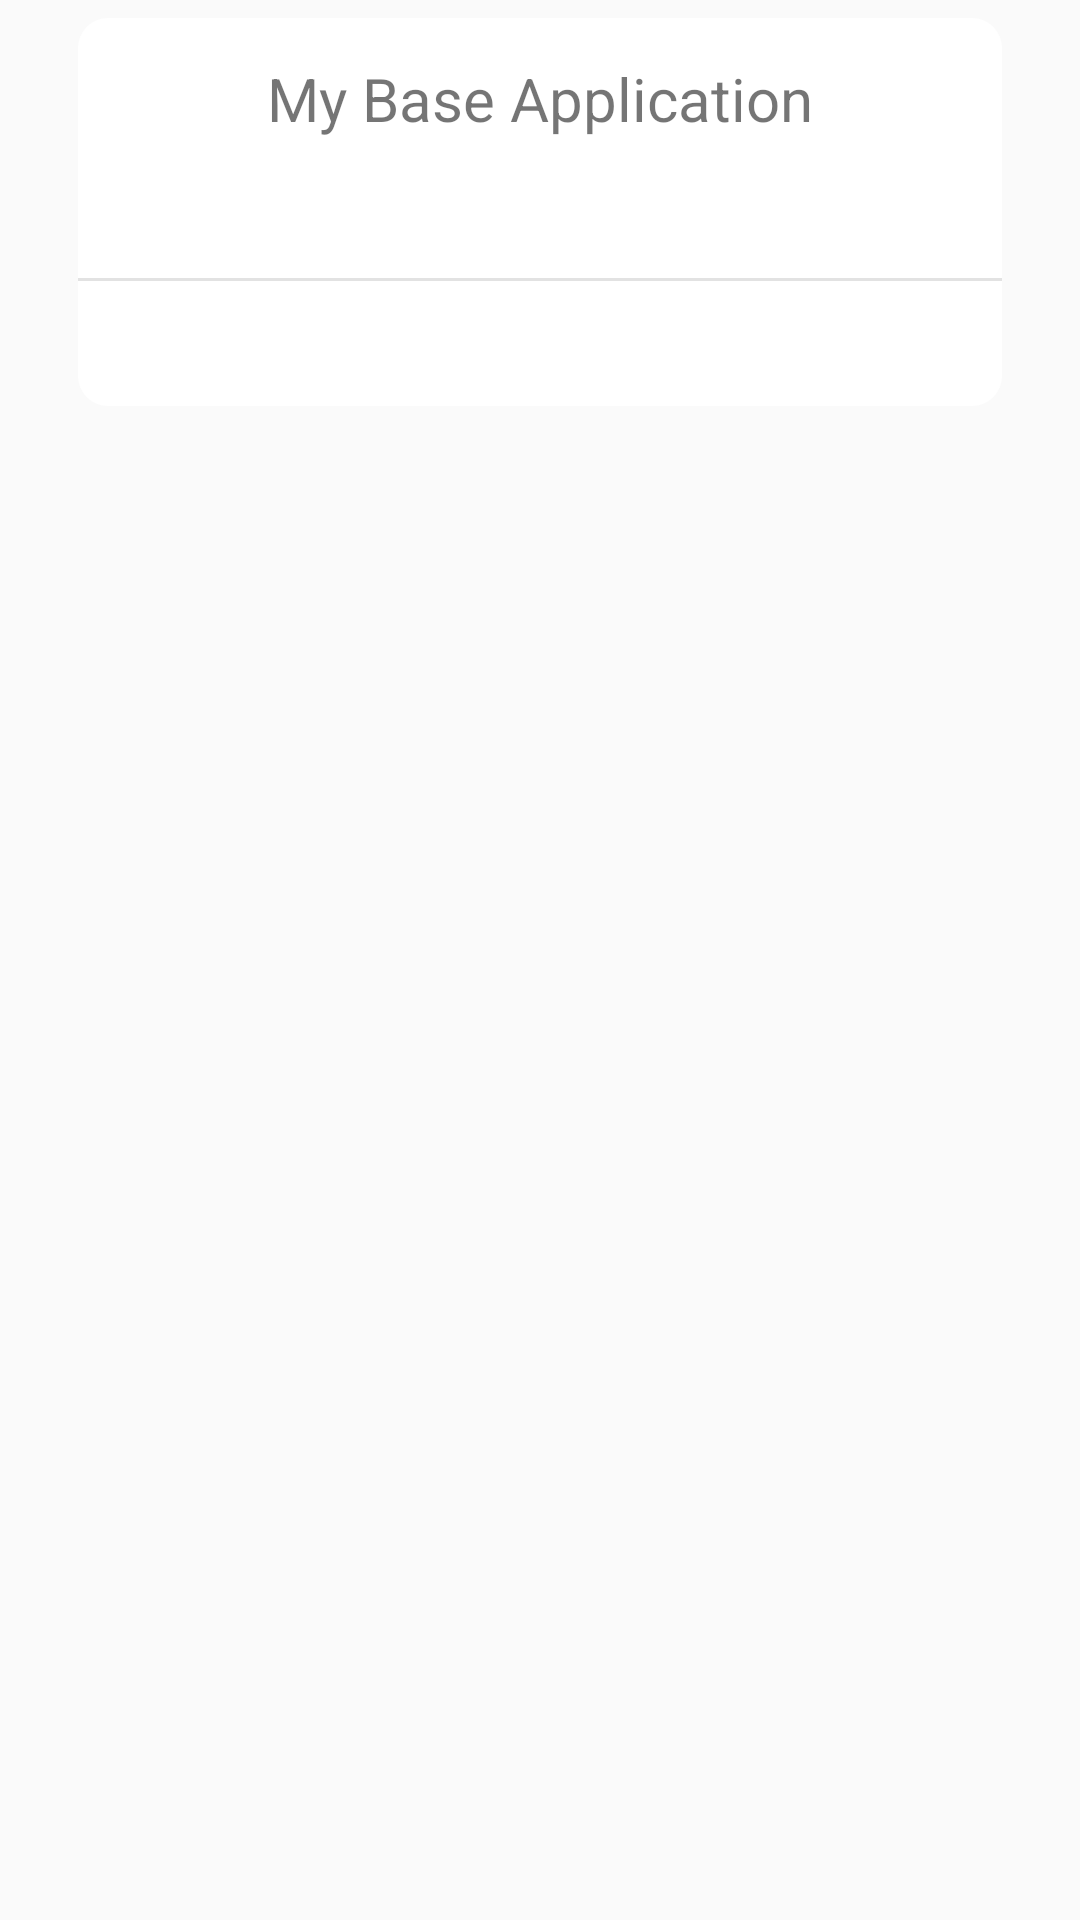

The Android layout XML behind this screen, and the referenced resources:
<!-- AndroidManifest.xml: application theme AppTheme -->
<!-- res/layout/alert_dialog_with_both_btns_horizontal.xml -->
<?xml version="1.0" encoding="utf-8"?>
<RelativeLayout xmlns:android="http://schemas.android.com/apk/res/android"
    xmlns:tools="http://schemas.android.com/tools"
    android:layout_width="match_parent"
    android:layout_height="wrap_content"
    android:padding="6dp">

    <RelativeLayout
        android:layout_width="match_parent"
        android:layout_height="wrap_content"
        android:layout_marginHorizontal="20dp"
        android:background="@drawable/dialog_bg"
        android:backgroundTint="@android:color/white">

        <TextView
            android:id="@+id/header"
            android:layout_width="match_parent"
            android:layout_height="wrap_content"
            android:layout_alignParentTop="true"
            android:layout_marginTop="16dp"
            android:gravity="center"
            android:includeFontPadding="false"
            android:paddingHorizontal="12dp"
            android:text="@string/app_name"
            android:textSize="20sp" />

        <TextView
            android:id="@+id/message"
            android:layout_width="match_parent"
            android:layout_height="wrap_content"
            android:layout_below="@id/header"
            android:gravity="center"
            android:paddingStart="14dp"
            android:paddingTop="12dp"
            android:paddingEnd="14dp"
            android:paddingBottom="16dp"
            android:textSize="14sp"
            tools:text="@string/app_name" />

        <View
            android:id="@+id/view"
            android:layout_width="match_parent"
            android:layout_height="1dp"
            android:layout_below="@id/message"
            android:background="#e2e2e2" />

        <LinearLayout
            android:id="@+id/both_btn"
            android:layout_width="match_parent"
            android:layout_height="wrap_content"
            android:layout_below="@id/view"
            android:orientation="vertical">

            <TextView
                android:id="@+id/positive_btn"
                android:layout_width="match_parent"
                android:layout_height="wrap_content"
                android:ellipsize="end"
                android:gravity="center"
                android:paddingVertical="10dp"
                android:singleLine="true"
                tools:text="Ok"
                android:textColor="@color/colorPrimary"
                android:textSize="16dp" />


        </LinearLayout>
    </RelativeLayout>
</RelativeLayout>
<!-- resources referenced by this layout -->
<resources>
  <color name="colorPrimary">#6200EE</color>
  <!-- drawable dialog_bg (drawable) -->
  <?xml version="1.0" encoding="utf-8"?>
  <shape xmlns:android="http://schemas.android.com/apk/res/android"
      android:shape="rectangle">
      <corners android:radius="10dp" />
  
      <solid
          android:width="1dp"
          android:color="@android:color/white" />
  </shape>
  <string name="app_name">My Base Application</string>
  <style name="AppTheme" parent="Theme.AppCompat.Light.DarkActionBar">
          
          <item name="colorPrimary">@color/colorPrimary</item>
          <item name="colorPrimaryDark">@color/colorPrimaryDark</item>
          <item name="colorAccent">@color/colorAccent</item>
      </style>
  <color name="colorPrimaryDark">#3700B3</color>
  <color name="colorAccent">#03DAC5</color>
</resources>
